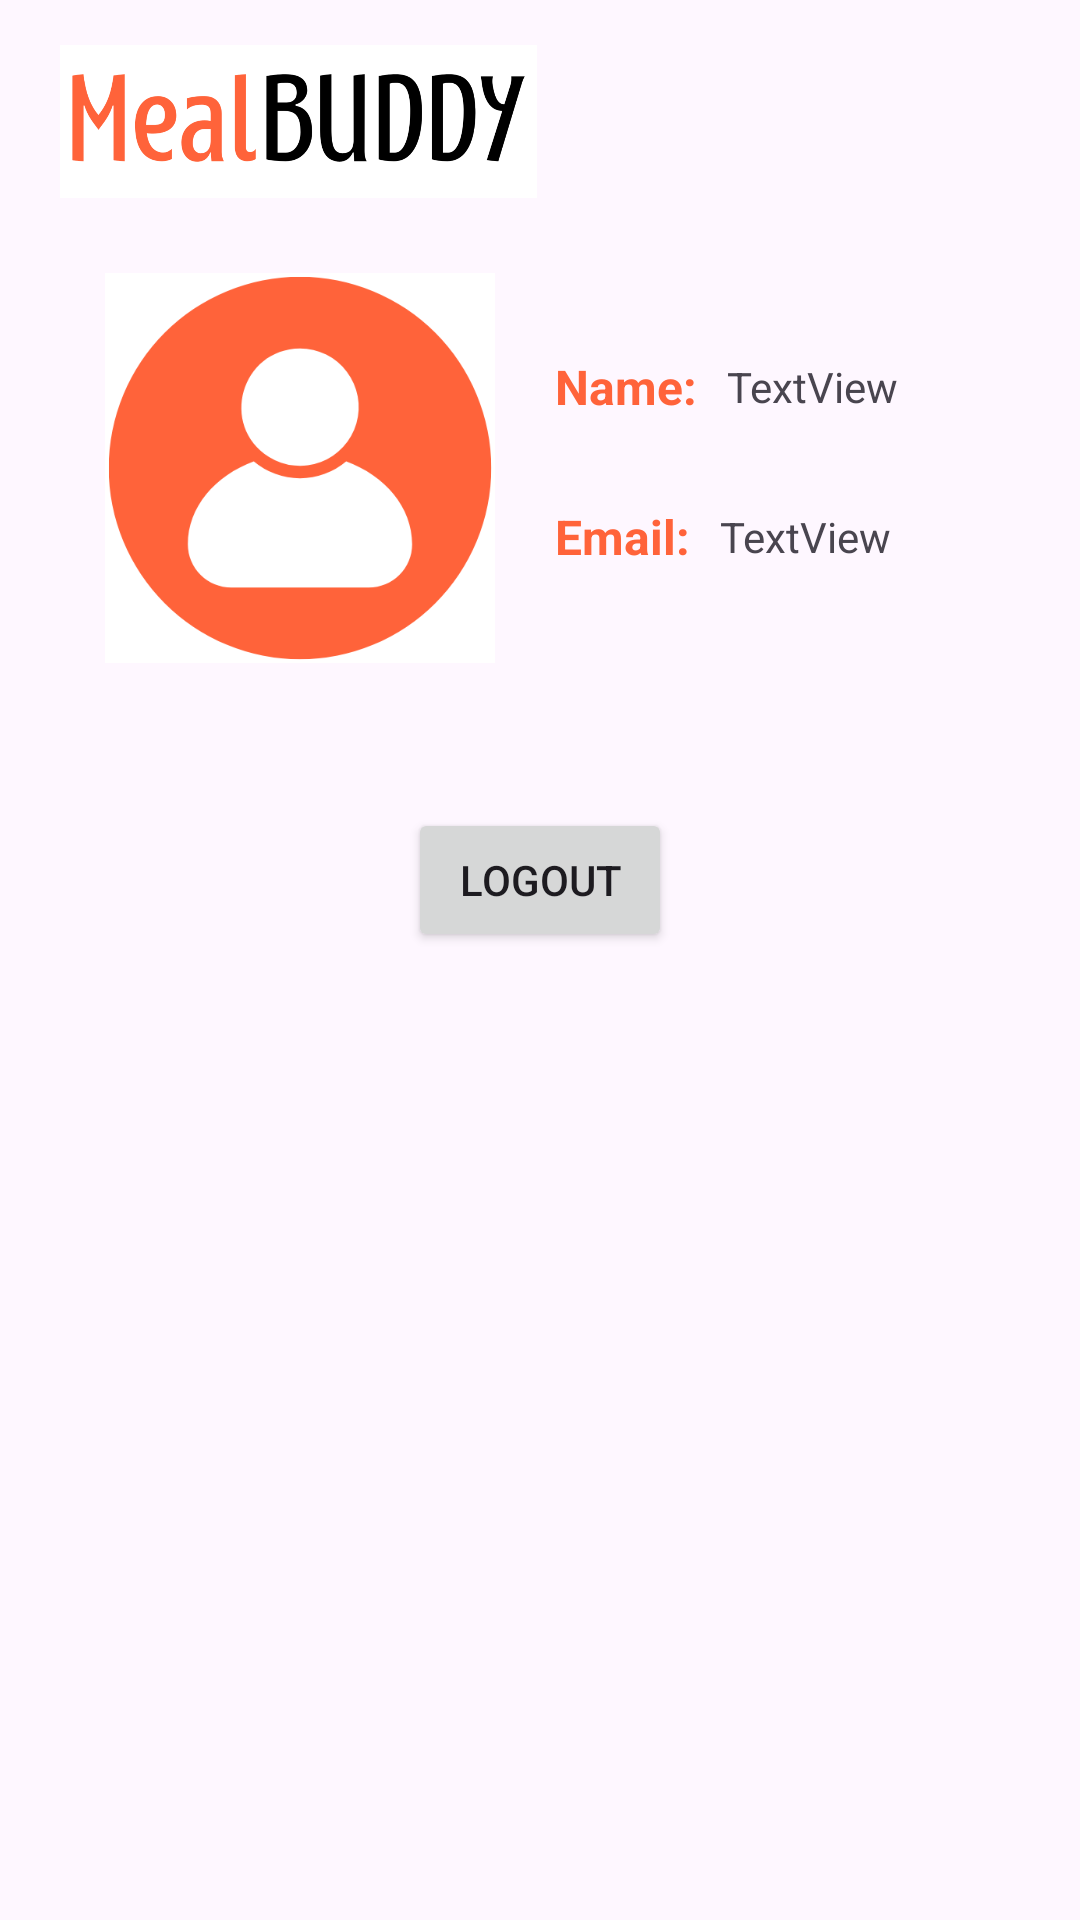

Write the Android layout XML for this screen, with the resource values it uses.
<!-- AndroidManifest.xml: application theme Theme.MealBuddyApp -->
<!-- res/layout/fragment_user_profile.xml -->
<?xml version="1.0" encoding="utf-8"?>
<androidx.constraintlayout.widget.ConstraintLayout xmlns:android="http://schemas.android.com/apk/res/android"
    xmlns:app="http://schemas.android.com/apk/res-auto"
    xmlns:tools="http://schemas.android.com/tools"
    android:layout_width="match_parent"
    android:layout_height="match_parent"
    tools:context=".user.UserProfileFragment">

    <ImageView
        android:id="@+id/imageView6"
        android:layout_width="159dp"
        android:layout_height="51dp"
        android:layout_marginTop="15dp"
        android:src="@drawable/meal"
        app:layout_constraintEnd_toEndOf="parent"
        app:layout_constraintHorizontal_bias="0.1"
        app:layout_constraintStart_toStartOf="parent"
        app:layout_constraintTop_toTopOf="parent" />

    <ImageView
        android:id="@+id/imageView7"
        android:layout_width="130dp"
        android:layout_height="130dp"
        android:layout_margin="25dp"
        android:layout_marginTop="40dp"
        android:src="@drawable/profilepic"
        app:layout_constraintEnd_toEndOf="parent"
        app:layout_constraintHorizontal_bias="0.056"
        app:layout_constraintStart_toStartOf="parent"
        app:layout_constraintTop_toBottomOf="@+id/imageView6" />

    <TextView
        android:id="@+id/textView6"
        android:layout_width="wrap_content"
        android:layout_height="wrap_content"
        android:layout_marginStart="20dp"
        android:text="Name:"
        android:textColor="@color/orange"
        android:textSize="16dp"
        android:textStyle="bold"
        app:layout_constraintBottom_toBottomOf="@+id/imageView7"
        app:layout_constraintStart_toEndOf="@+id/imageView7"
        app:layout_constraintTop_toTopOf="@+id/imageView7"
        app:layout_constraintVertical_bias="0.25" />

    <TextView
        android:id="@+id/textView7"
        android:layout_width="wrap_content"
        android:layout_height="wrap_content"
        android:layout_marginStart="20dp"
        android:text="Email:"
        android:textColor="@color/orange"
        android:textSize="16dp"
        android:textStyle="bold"
        app:layout_constraintBottom_toBottomOf="@+id/imageView7"
        app:layout_constraintStart_toEndOf="@+id/imageView7"
        app:layout_constraintTop_toTopOf="@+id/imageView7"
        app:layout_constraintVertical_bias="0.712" />

    <TextView
        android:id="@+id/userNameText"
        android:layout_width="wrap_content"
        android:layout_height="wrap_content"
        android:text="TextView"
        android:layout_marginLeft="10dp"
        app:layout_constraintBottom_toBottomOf="@+id/textView6"
        app:layout_constraintStart_toEndOf="@+id/textView6"
        app:layout_constraintTop_toTopOf="@+id/textView6" />

    <TextView
        android:id="@+id/userEmailText"
        android:layout_width="wrap_content"
        android:layout_height="wrap_content"
        android:text="TextView"
        android:layout_marginLeft="10dp"
        app:layout_constraintBottom_toBottomOf="@+id/textView7"
        app:layout_constraintStart_toEndOf="@+id/textView7"
        app:layout_constraintTop_toTopOf="@+id/textView7" />

    <Button
        android:id="@+id/userLogoutBtn"
        android:layout_width="wrap_content"
        android:layout_height="wrap_content"
        android:text="Logout"
        app:layout_constraintBottom_toBottomOf="parent"
        app:layout_constraintEnd_toEndOf="parent"
        app:layout_constraintStart_toStartOf="parent"
        app:layout_constraintTop_toBottomOf="@+id/imageView7"
        app:layout_constraintVertical_bias="0.13" />


</androidx.constraintlayout.widget.ConstraintLayout>
<!-- resources referenced by this layout -->
<resources>
  <color name="orange">#FF633A</color>
  <!-- drawable meal: png bitmap (drawable, 46792 bytes) -->
  <!-- drawable profilepic: png bitmap (drawable, 17018 bytes) -->
  <style name="Theme.MealBuddyApp" parent="Base.Theme.MealBuddyApp" />
  <style name="Base.Theme.MealBuddyApp" parent="Theme.Material3.DayNight.NoActionBar">
          
          
          <item name="colorPrimary"> @color/orange </item>
          <item name="colorPrimaryVariant"> @color/orange</item>
          <item name="android:statusBarColor"> @color/orange</item>
      </style>
</resources>
